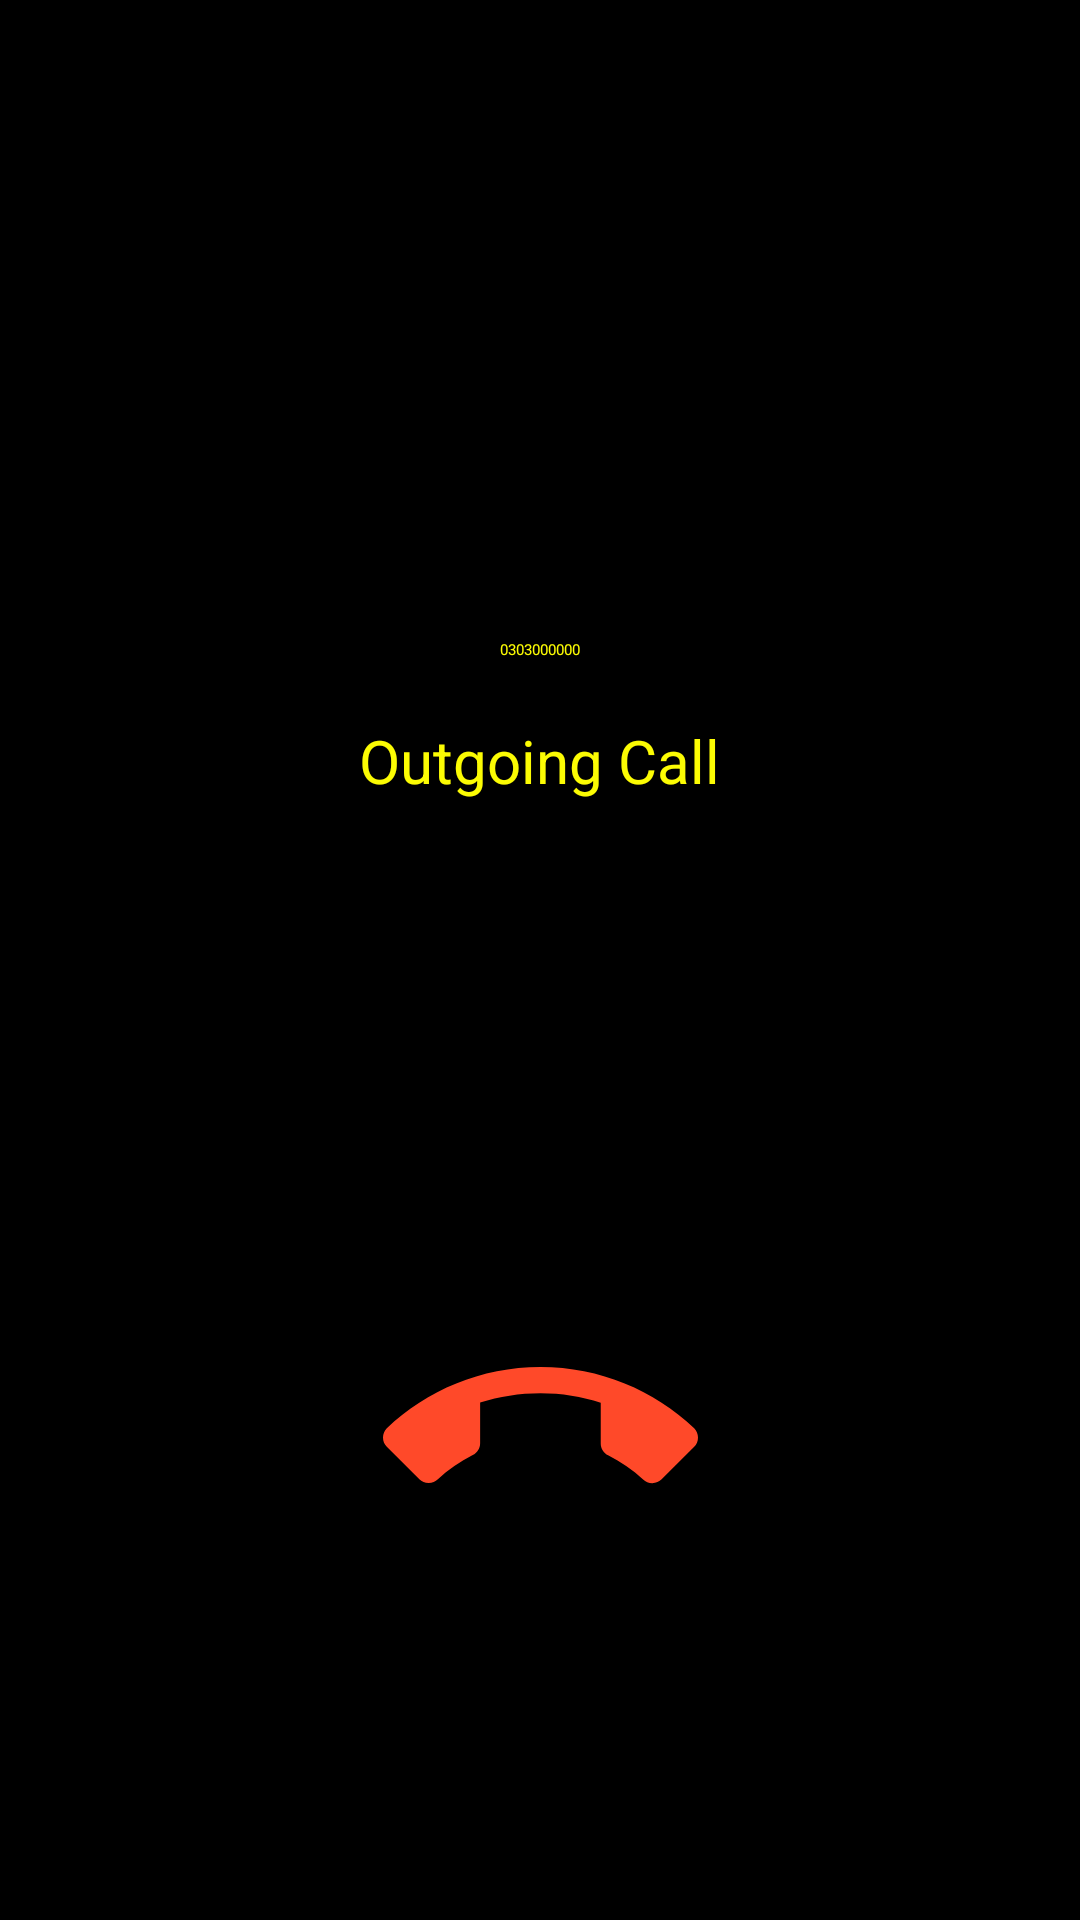

Reconstruct the res/layout file that produces this screen, plus the resources it refers to.
<!-- AndroidManifest.xml: application theme Theme.I190417_i192048 -->
<!-- res/layout/activity_outgoing_call.xml -->
<?xml version="1.0" encoding="utf-8"?>
<RelativeLayout xmlns:android="http://schemas.android.com/apk/res/android"
    xmlns:app="http://schemas.android.com/apk/res-auto"
    xmlns:tools="http://schemas.android.com/tools"
    android:layout_width="match_parent"
    android:layout_height="match_parent"
    android:background="@color/black"
    tools:context=".OutgoingCall">

    <LinearLayout
        android:layout_width="match_parent"
        android:layout_height="match_parent"
        android:orientation="vertical"
        android:weightSum="1">
        <LinearLayout
            android:layout_width="match_parent"
            android:layout_height="0dp"
            android:orientation="vertical"
            android:layout_marginTop="50dp"
            android:layout_weight="0.5">

            <ImageView
                android:id="@+id/above"
                android:layout_width="184dp"
                android:layout_height="163dp"
                android:layout_gravity="center"
                android:src="@drawable/profile" />

            <TextView
                android:layout_width="wrap_content"
                android:layout_height="wrap_content"
                android:layout_gravity="center"
                android:text="0303000000"
                android:textColor="#fcfc03" />

            <TextView
                android:layout_width="wrap_content"
                android:layout_height="36dp"
                android:layout_gravity="center"
                android:layout_marginTop="20dp"
                android:textSize="20dp"
                android:text="Outgoing Call"
                android:textColor="#fcfc03" />



        </LinearLayout>

        <LinearLayout
            android:layout_width="match_parent"
            android:layout_height="0dp"
            android:orientation="vertical"
            android:layout_weight="0.4">

            <ImageView
                android:layout_width="208dp"
                android:layout_height="105dp"
                android:src="@drawable/callend"
                android:layout_gravity="center"
                android:layout_margin="80dp"/>

        </LinearLayout>
    </LinearLayout>

</RelativeLayout>
<!-- resources referenced by this layout -->
<resources>
  <color name="black">#FF000000</color>
  <!-- drawable callend (drawable) -->
  <vector android:height="32dp" android:tint="#FF4929"
      android:viewportHeight="24" android:viewportWidth="24"
      android:width="32dp" xmlns:android="http://schemas.android.com/apk/res/android">
      <path android:fillColor="@android:color/white" android:pathData="M12,9c-1.6,0 -3.15,0.25 -4.6,0.72v3.1c0,0.39 -0.23,0.74 -0.56,0.9 -0.98,0.49 -1.87,1.12 -2.66,1.85 -0.18,0.18 -0.43,0.28 -0.7,0.28 -0.28,0 -0.53,-0.11 -0.71,-0.29L0.29,13.08c-0.18,-0.17 -0.29,-0.42 -0.29,-0.7 0,-0.28 0.11,-0.53 0.29,-0.71C3.34,8.78 7.46,7 12,7s8.66,1.78 11.71,4.67c0.18,0.18 0.29,0.43 0.29,0.71 0,0.28 -0.11,0.53 -0.29,0.71l-2.48,2.48c-0.18,0.18 -0.43,0.29 -0.71,0.29 -0.27,0 -0.52,-0.11 -0.7,-0.28 -0.79,-0.74 -1.69,-1.36 -2.67,-1.85 -0.33,-0.16 -0.56,-0.5 -0.56,-0.9v-3.1C15.15,9.25 13.6,9 12,9z"/>
  </vector>
</resources>
